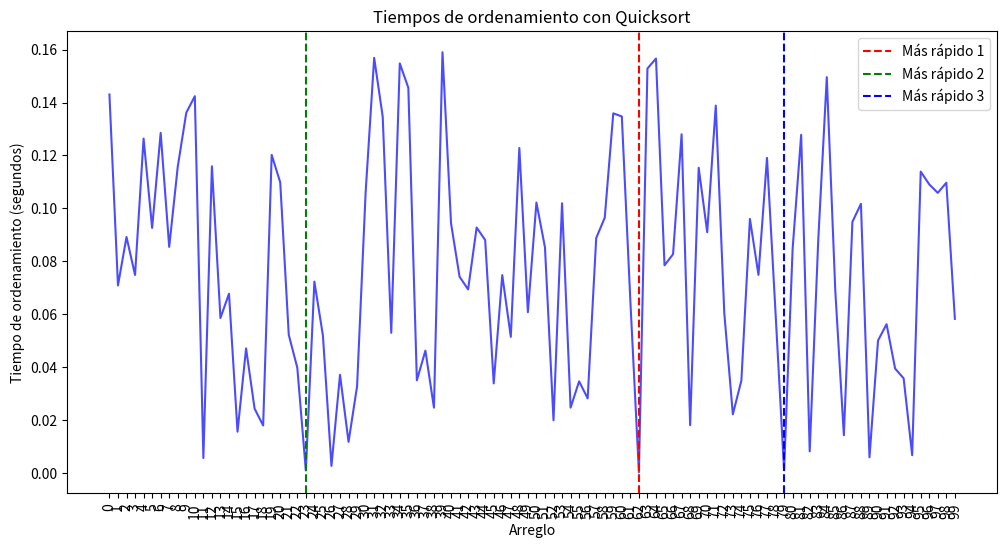

Reproduce this figure in Python.
import random
import time
import matplotlib.pyplot as plt
import numpy as np

def quicksort(arr):
    if len(arr) <= 1:
        return arr
    pivote = arr[0]
    left = [x for x in arr if x < pivote]
    middle = [x for x in arr if x == pivote]
    right = [x for x in arr if x > pivote]
    return quicksort(left) + middle + quicksort(right)

arr_lengths = [random.randint(10, 100000) for _ in range(100)]
arrays = [random.sample(range(1, 100000), length) for length in arr_lengths]

times = []
for arr in arrays:
    start_time = time.time()
    sorted_arr = quicksort(arr)
    end_time = time.time()
    elapsed_time = end_time - start_time
    times.append(elapsed_time)

fastest_indices = np.argsort(times)[:3]

for i, idx in enumerate(fastest_indices):
    print(f"Arreglo más rápido {i + 1}:")
    print(arrays[idx])
    print()

plt.figure(figsize=(12, 6))
plt.plot(range(100), times, color='b', alpha=0.7)
plt.xlabel('Arreglo')
plt.ylabel('Tiempo de ordenamiento (segundos)')
plt.title('Tiempos de ordenamiento con Quicksort')
plt.xticks(range(100), [str(i) for i in range(100)], rotation=90)
plt.axvline(fastest_indices[0], color='r', linestyle='--', label='Más rápido 1')
plt.axvline(fastest_indices[1], color='g', linestyle='--', label='Más rápido 2')
plt.axvline(fastest_indices[2], color='b', linestyle='--', label='Más rápido 3')
plt.legend()
plt.show()
